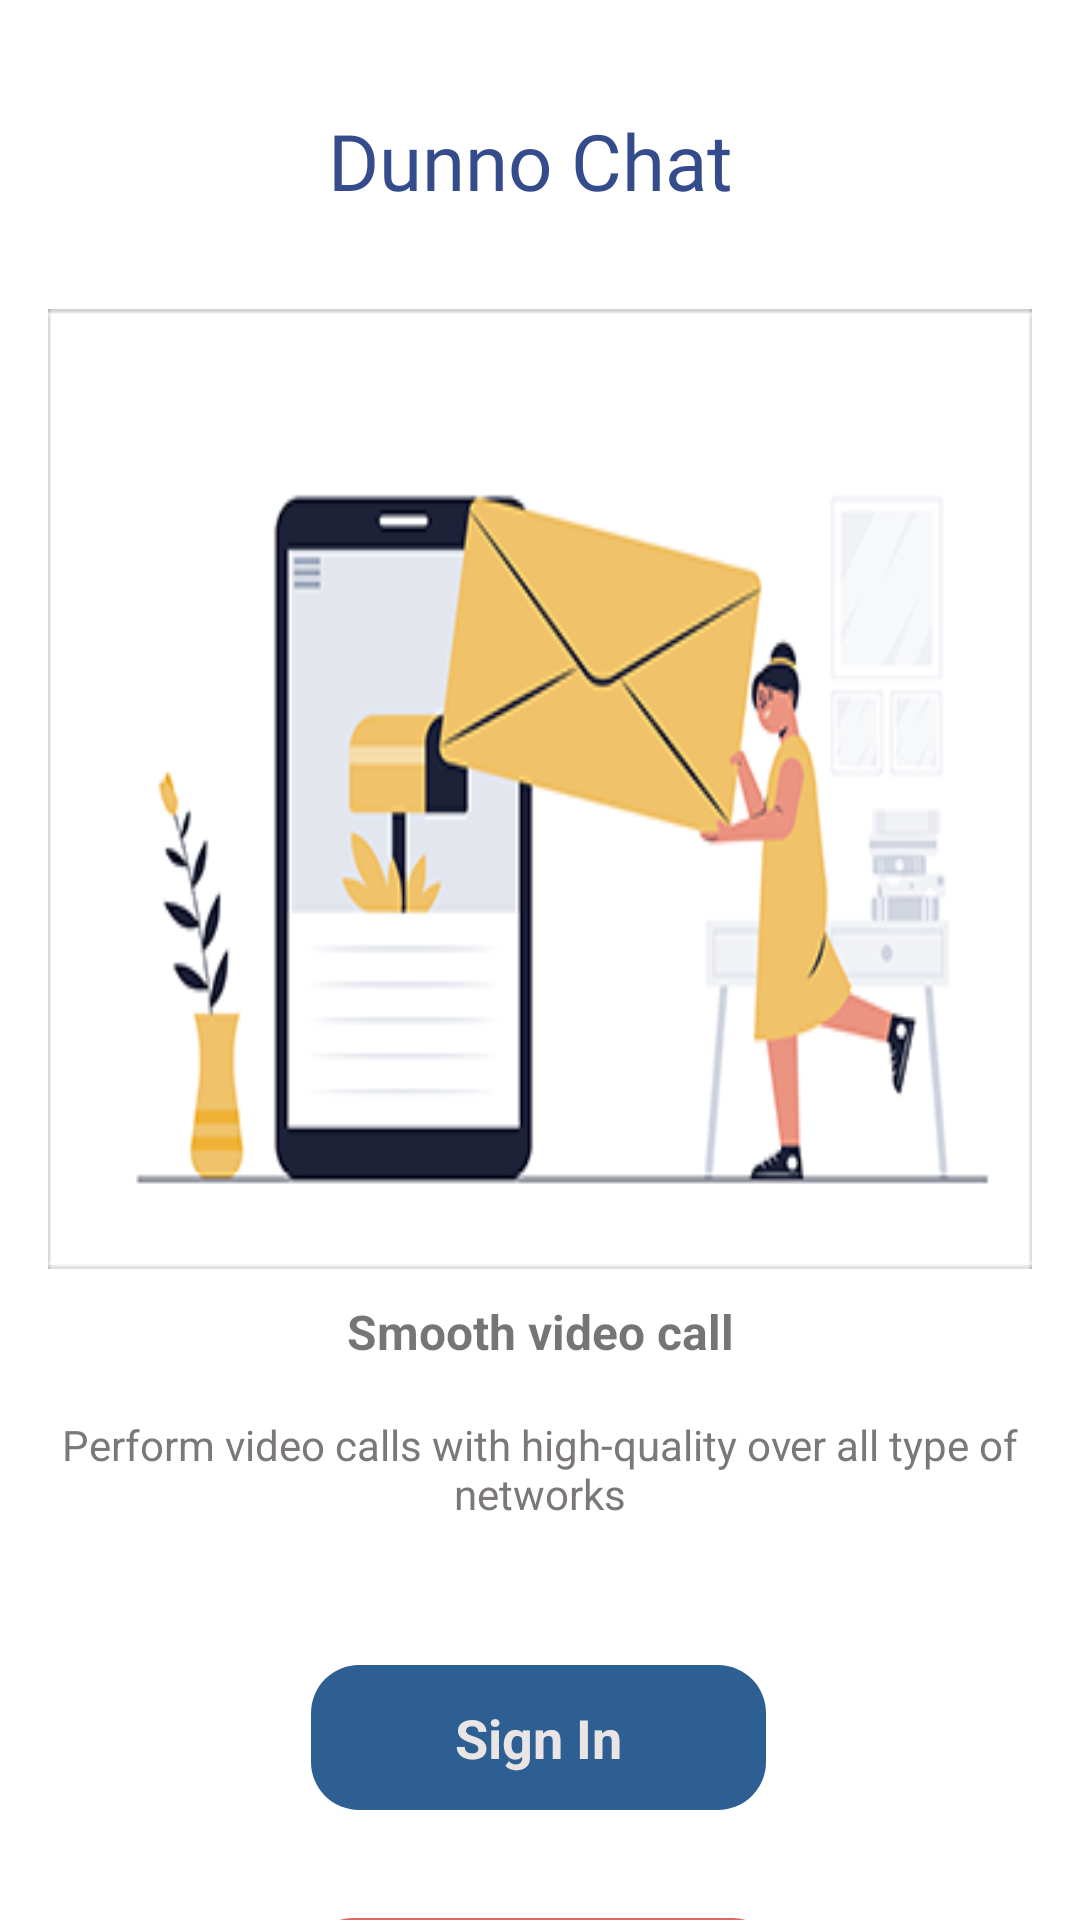

Layout XML and referenced resources for this Android screen:
<!-- AndroidManifest.xml: application theme Theme.DunnoChat -->
<!-- res/layout/activity_main.xml -->
<?xml version="1.0" encoding="utf-8"?>

<androidx.constraintlayout.widget.ConstraintLayout xmlns:android="http://schemas.android.com/apk/res/android"
    xmlns:app="http://schemas.android.com/apk/res-auto"
    xmlns:tools="http://schemas.android.com/tools"
    android:layout_width="match_parent"
    android:layout_height="match_parent"
    tools:context=".MainActivity">

    <TextView
        android:id="@+id/textView5"
        android:layout_width="wrap_content"
        android:layout_height="wrap_content"
        android:layout_marginTop="36dp"
        android:fontFamily="@font/monbold"
        android:gravity="center"
        android:text="Dunno Chat "
        android:textColor="#354C8C"
        android:textSize="26sp"
        app:layout_constraintEnd_toEndOf="parent"

        app:layout_constraintStart_toStartOf="parent"
        app:layout_constraintTop_toTopOf="parent" />

    <ViewFlipper
        android:id="@+id/viewDunnoFlipper"
        android:layout_width="match_parent"
        android:layout_height="420sp"
        android:layout_marginStart="16dp"
        android:layout_marginTop="32dp"
        android:layout_marginEnd="16dp"
        android:autoStart="true"
        android:flipInterval="2000"
        android:textSize="26sp"
        android:inAnimation="@android:anim/slide_in_left"
        android:outAnimation="@android:anim/slide_out_right"
        app:layout_constraintEnd_toEndOf="@+id/textView5"

        app:layout_constraintStart_toStartOf="@+id/textView5"
        app:layout_constraintTop_toBottomOf="@+id/textView5">

        <LinearLayout
            android:layout_width="match_parent"
            android:layout_height="420sp"
            android:orientation="vertical">

            <ImageView
                android:layout_width="match_parent"
                android:layout_height="320dp"
                android:background="@drawable/intro1" />

            <TextView
                android:layout_width="match_parent"
                android:layout_height="wrap_content"
                android:layout_marginTop="10sp"
                android:gravity="center"
                android:text="Smooth video call"
                android:textSize="16sp"
                android:textStyle="bold" />

            <TextView
                android:layout_width="match_parent"
                android:layout_height="70sp"
                android:gravity="center"
                android:text="Perform video calls with high-quality over all type of networks"
                android:textColor="#7C7878" />
        </LinearLayout>

        <LinearLayout
            android:layout_width="match_parent"
            android:layout_height="400sp"
            android:orientation="vertical"
            >

            <ImageView
                android:layout_width="match_parent"
                android:layout_height="320dp"
                android:layout_gravity="center_vertical"
                android:background="@drawable/intro2" />
            <TextView
                android:layout_width="match_parent"
                android:layout_height="wrap_content"
                android:layout_marginTop="10sp"
                android:gravity="center"
                android:text="Convenient group chat"
                android:textSize="16sp"
                android:textStyle="bold" />

            <TextView
                android:layout_width="match_parent"
                android:layout_height="50sp"
                android:gravity="center"
                android:text="Stay on touch with your family, Colleagúe and friends"
                android:textColor="#7C7878" />
        </LinearLayout>

        <LinearLayout
            android:layout_width="match_parent"
            android:layout_height="400sp"
            android:orientation="vertical"
            >

            <ImageView
                android:layout_width="match_parent"
                android:layout_height="320dp"
                android:background="@drawable/intro3" />
            <TextView
                android:layout_width="match_parent"
                android:layout_height="wrap_content"
                android:layout_marginTop="10sp"
                android:gravity="center"
                android:text="Quick photo sharing"
                android:textSize="16sp"
                android:textStyle="bold" />

            <TextView
                android:layout_width="match_parent"
                android:layout_height="50sp"
                android:gravity="center"
                android:text="Share photos in high quality with everyone easily"
                android:textColor="#7C7878" />
        </LinearLayout>

        <LinearLayout
            android:layout_width="match_parent"
            android:layout_height="400sp"
            android:orientation="vertical"
            >

            <ImageView
                android:layout_width="match_parent"
                android:layout_height="320dp"
                android:background="@drawable/intro4" />
            <TextView
                android:layout_width="match_parent"
                android:layout_height="wrap_content"
                android:layout_marginTop="10sp"
                android:gravity="center"
                android:text="Social timeline"
                android:textSize="16sp"
                android:textStyle="bold" />

            <TextView
                android:layout_width="match_parent"
                android:layout_height="50sp"
                android:gravity="center"
                android:text="Stay updated with latest activities of people you care about"
                android:textColor="#7C7878" />
        </LinearLayout>


    </ViewFlipper>

    <TextView
        android:id="@+id/btnSignIn"
        android:layout_width="wrap_content"
        android:layout_height="wrap_content"
        android:layout_marginStart="16dp"
        android:layout_marginTop="32dp"
        android:layout_marginEnd="16dp"
        android:background="@drawable/btn_blue"
        android:gravity="center"
        android:paddingStart="48sp"
        android:paddingTop="12sp"
        android:paddingEnd="48sp"
        android:paddingBottom="12sp"
        android:text="Sign In"
        android:textColor="#EAE5E5"
        android:textSize="18sp"
        android:textStyle="bold"
        app:layout_constraintEnd_toEndOf="parent"
        app:layout_constraintHorizontal_bias="0.497"
        app:layout_constraintStart_toStartOf="parent"
        app:layout_constraintTop_toBottomOf="@+id/viewDunnoFlipper" />

    <TextView
        android:id="@+id/btnSignUp"
        android:layout_width="wrap_content"
        android:layout_height="wrap_content"
        android:layout_marginStart="16dp"
        android:layout_marginTop="36dp"
        android:layout_marginEnd="16dp"
        android:background="@drawable/btn_red_primary"
        android:gravity="center"
        android:paddingStart="48sp"
        android:paddingTop="12sp"
        android:paddingEnd="48sp"
        android:paddingBottom="12sp"
        android:text="Sign Up"
        android:textColor="#EAE5E5"
        android:textSize="18sp"
        android:textStyle="bold"

        app:layout_constraintEnd_toEndOf="parent"
        app:layout_constraintHorizontal_bias="0.504"
        app:layout_constraintStart_toStartOf="parent"
        app:layout_constraintTop_toBottomOf="@+id/btnSignIn" />

</androidx.constraintlayout.widget.ConstraintLayout>
<!-- resources referenced by this layout -->
<resources>
  <!-- drawable btn_blue (drawable) -->
  <?xml version="1.0" encoding="utf-8"?>
  <selector xmlns:android="http://schemas.android.com/apk/res/android">
      <item>
          <shape android:shape="rectangle">
              <solid android:color="#2E5F93"/>
              <corners android:radius="16sp" />
          </shape>
      </item>
  </selector>
  <!-- drawable btn_red_primary (drawable) -->
  <?xml version="1.0" encoding="utf-8"?>
  <selector xmlns:android="http://schemas.android.com/apk/res/android">
      <item>
          <shape android:shape="rectangle">
              <solid android:color="#E36262"/>
              <corners android:radius="16sp" />
          </shape>
      </item>
  </selector>
  <!-- drawable intro1: png bitmap (drawable-v24, 31025 bytes) -->
  <!-- drawable intro2: png bitmap (drawable-v24, 42430 bytes) -->
  <!-- drawable intro3: png bitmap (drawable-v24, 44174 bytes) -->
  <!-- drawable intro4: png bitmap (drawable-v24, 68869 bytes) -->
  <style name="Theme.DunnoChat" parent="Theme.MaterialComponents.DayNight.NoActionBar">
          
          <item name="colorPrimary">@color/purple_500</item>
          <item name="colorPrimaryVariant">@color/purple_700</item>
          <item name="colorOnPrimary">@color/white</item>
          
          <item name="colorSecondary">@color/teal_200</item>
          <item name="colorSecondaryVariant">@color/teal_700</item>
          <item name="colorOnSecondary">@color/black</item>
          
          <item name="android:statusBarColor" tools:targetApi="l">?attr/colorPrimaryVariant</item>
          
      </style>
  <color name="purple_500">#2C4CAC</color>
  <color name="purple_700">#FF3700B3</color>
  <color name="white">#FFFFFFFF</color>
  <color name="teal_200">#FF03DAC5</color>
  <color name="teal_700">#FF018786</color>
  <color name="black">#FF000000</color>
</resources>
